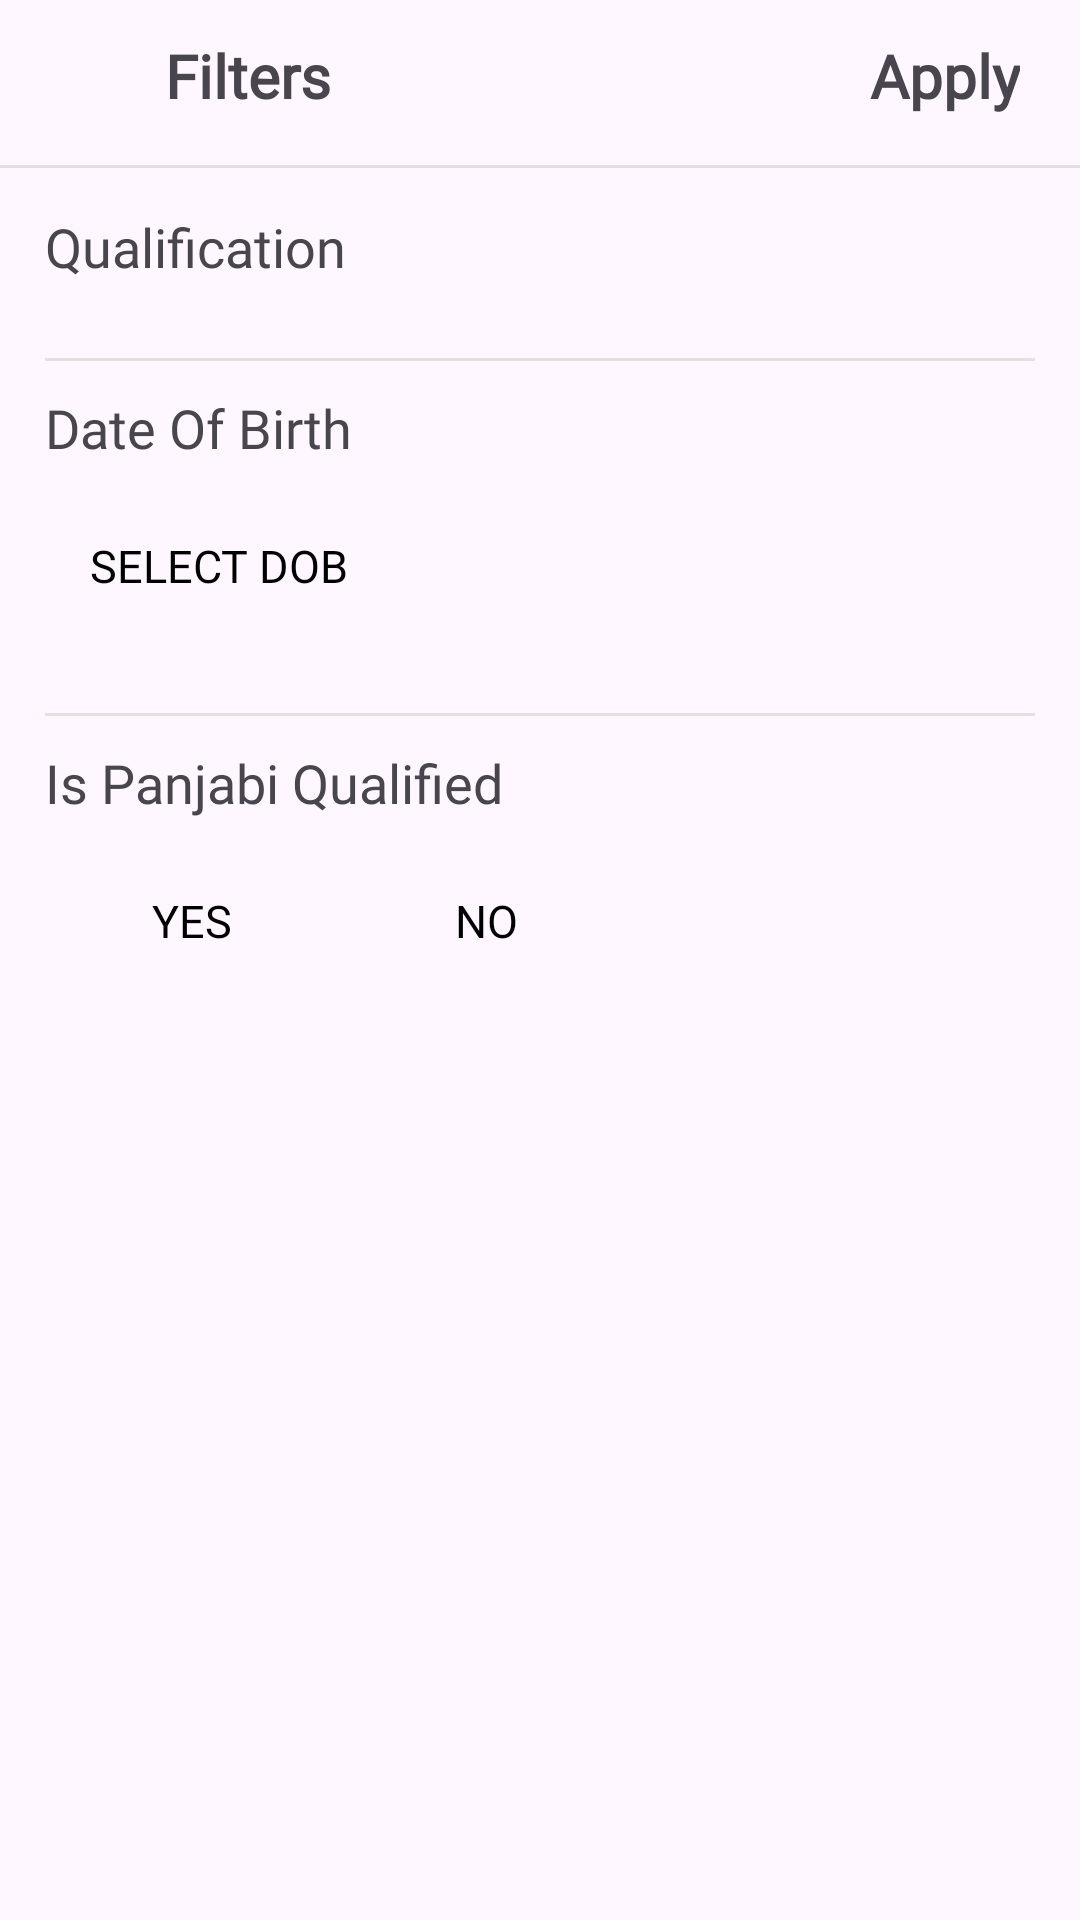

The Android layout XML behind this screen, and the referenced resources:
<!-- AndroidManifest.xml: application theme Theme.PanjabBharti -->
<!-- res/layout/activity_apply_filter.xml -->
<?xml version="1.0" encoding="utf-8"?>
<androidx.constraintlayout.widget.ConstraintLayout xmlns:android="http://schemas.android.com/apk/res/android"
    xmlns:app="http://schemas.android.com/apk/res-auto"
    xmlns:tools="http://schemas.android.com/tools"
    android:id="@+id/main"
    android:layout_width="match_parent"
    android:layout_height="match_parent"
    tools:context=".Activities.ApplyFilterActivity">

    <LinearLayout
        android:id="@+id/heading_layout"
        android:layout_width="match_parent"
        android:layout_height="wrap_content"
        android:padding="10dp"
        app:layout_constraintTop_toTopOf="parent">

        <androidx.appcompat.widget.AppCompatButton
            android:id="@+id/backBtn"
            android:layout_width="35dp"
            android:layout_height="35dp"
            android:background="@drawable/back_button"/>

        <TextView
            android:layout_width="wrap_content"
            android:layout_height="wrap_content"
            android:paddingHorizontal="10dp"
            android:text="Filters"
            android:textSize="20sp"
            android:layout_weight="1"
            android:textStyle="bold"
            android:fontFamily="@font/sfpro"/>

        <TextView
            android:id="@+id/applyBtn"
            android:layout_width="wrap_content"
            android:layout_height="wrap_content"
            android:gravity="end"
            android:paddingHorizontal="10dp"
            android:text="Apply"
            android:fontFamily="@font/sfpro"
            android:textSize="20sp"
            android:textStyle="bold"/>
    </LinearLayout>
    <View
        android:layout_width="match_parent"
        android:layout_height="1dp"
        android:background="@color/light_grey"
        app:layout_constraintTop_toBottomOf="@id/heading_layout" />

    <ScrollView
        android:layout_width="match_parent"
        android:layout_height="0dp"
        app:layout_constraintBottom_toBottomOf="parent"
        android:scrollbars="none"
        app:layout_constraintTop_toBottomOf="@+id/heading_layout">

        <LinearLayout
            android:layout_width="match_parent"
            android:layout_height="wrap_content"
            android:padding="15dp"
            android:orientation="vertical">

            <LinearLayout
                android:layout_width="match_parent"
                android:layout_height="wrap_content"
                android:orientation="vertical"
                >
                <TextView
                    android:layout_width="match_parent"
                    android:layout_height="wrap_content"
                    android:text="Qualification"
                    android:paddingBottom="5dp"
                    android:fontFamily="@font/sfpro"
                    android:textSize="18sp"
                    />
                <androidx.recyclerview.widget.RecyclerView
                    android:id="@+id/QualificationRecyclerView"
                    android:layout_width="match_parent"
                    android:layout_height="wrap_content"/>
            </LinearLayout>
            <View
                android:layout_width="match_parent"
                android:layout_height="1dp"
                android:background="@color/light_grey"
                android:layout_marginTop="20dp"
                android:layout_marginBottom="10dp"/>
            <LinearLayout
                android:layout_width="match_parent"
                android:layout_height="wrap_content"
                android:orientation="vertical"
                >
                <TextView
                    android:layout_width="match_parent"
                    android:layout_height="wrap_content"
                    android:text="Date Of Birth"
                    android:fontFamily="@font/sfpro"
                    android:paddingBottom="5dp"
                    android:textSize="18sp"
                    />
                <androidx.appcompat.widget.AppCompatButton
                    android:layout_width="wrap_content"
                    android:layout_height="wrap_content"
                    android:textColor="@color/black"
                    android:id="@+id/ageButton"
                    style="@style/CustomFilterButtonStyle"
                    android:text="SELECT DOB"/>
            </LinearLayout>
            <View
                android:layout_width="match_parent"
                android:layout_height="1dp"
                android:background="@color/light_grey"
                android:layout_marginTop="20dp"
                android:layout_marginBottom="10dp" />
            <LinearLayout
                android:layout_width="match_parent"
                android:layout_height="wrap_content"
                android:orientation="vertical"
                >
                <TextView
                    android:layout_width="match_parent"
                    android:layout_height="wrap_content"
                    android:text="Is Panjabi Qualified"
                    android:fontFamily="@font/sfpro"
                    android:paddingBottom="5dp"
                    android:textSize="18sp"
                    />
                <LinearLayout
                    android:layout_width="wrap_content"
                    android:layout_height="wrap_content"
                    android:orientation="horizontal">
                    <androidx.appcompat.widget.AppCompatButton
                        android:layout_width="wrap_content"
                        android:layout_height="wrap_content"
                        android:id="@+id/Punjabi_yes_btn"
                        android:text="Yes"
                        style="@style/CustomFilterButtonStyle"/>
                    <androidx.appcompat.widget.AppCompatButton
                        android:layout_width="wrap_content"
                        android:layout_height="wrap_content"
                        android:textColor="@color/black"
                        android:id="@+id/Punjabi_no_btn"
                        android:text="No"
                        style="@style/CustomFilterButtonStyle"/>
                </LinearLayout>
            </LinearLayout>
        </LinearLayout>

    </ScrollView>

</androidx.constraintlayout.widget.ConstraintLayout>
<!-- resources referenced by this layout -->
<resources>
  <color name="black">#FF000000</color>
  <color name="light_grey">#E4E0E0</color>
  <style name="CustomFilterButtonStyle" parent="Widget.AppCompat.Button">
          
          <item name="android:background">@drawable/btn_bg_1</item>
          <item name="android:textColor">@color/black</item>
          <item name="android:layout_margin">5dp</item>
          <item name="android:textSize">15sp</item>
          <item name="android:padding">10dp</item>
          <item name="fontFamily">@font/sfpro</item>
          
      </style>
  <style name="Theme.PanjabBharti" parent="Base.Theme.PanjabBharti" />
  <style name="Base.Theme.PanjabBharti" parent="Theme.Material3.DayNight.NoActionBar">
          
          
      </style>
</resources>
